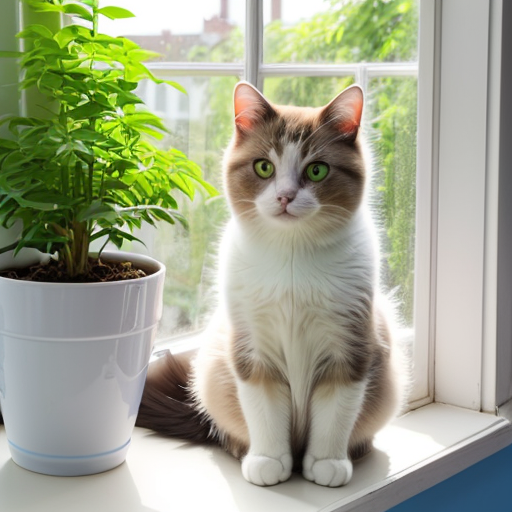
Generation parameters embedded in this image by AUTOMATIC1111 Stable Diffusion web UI or a fork of it (Forge, ...) (PNG 'parameters' text chunk):
A cute and fluffy cat sitting on a sunny windowsill, with green plants in the background and a blue sky visible through the window.
Negative prompt: No other animals, no people, no clutter.
Steps: 20, Sampler: DPM++ 2M, Schedule type: Karras, CFG scale: 7.0, Seed: 3843262875, Size: 512x512, Model hash: 15012c538f, Model: realisticVisionV51_v51VAE, Version: f2.0.1v1.10.1-1.10.1